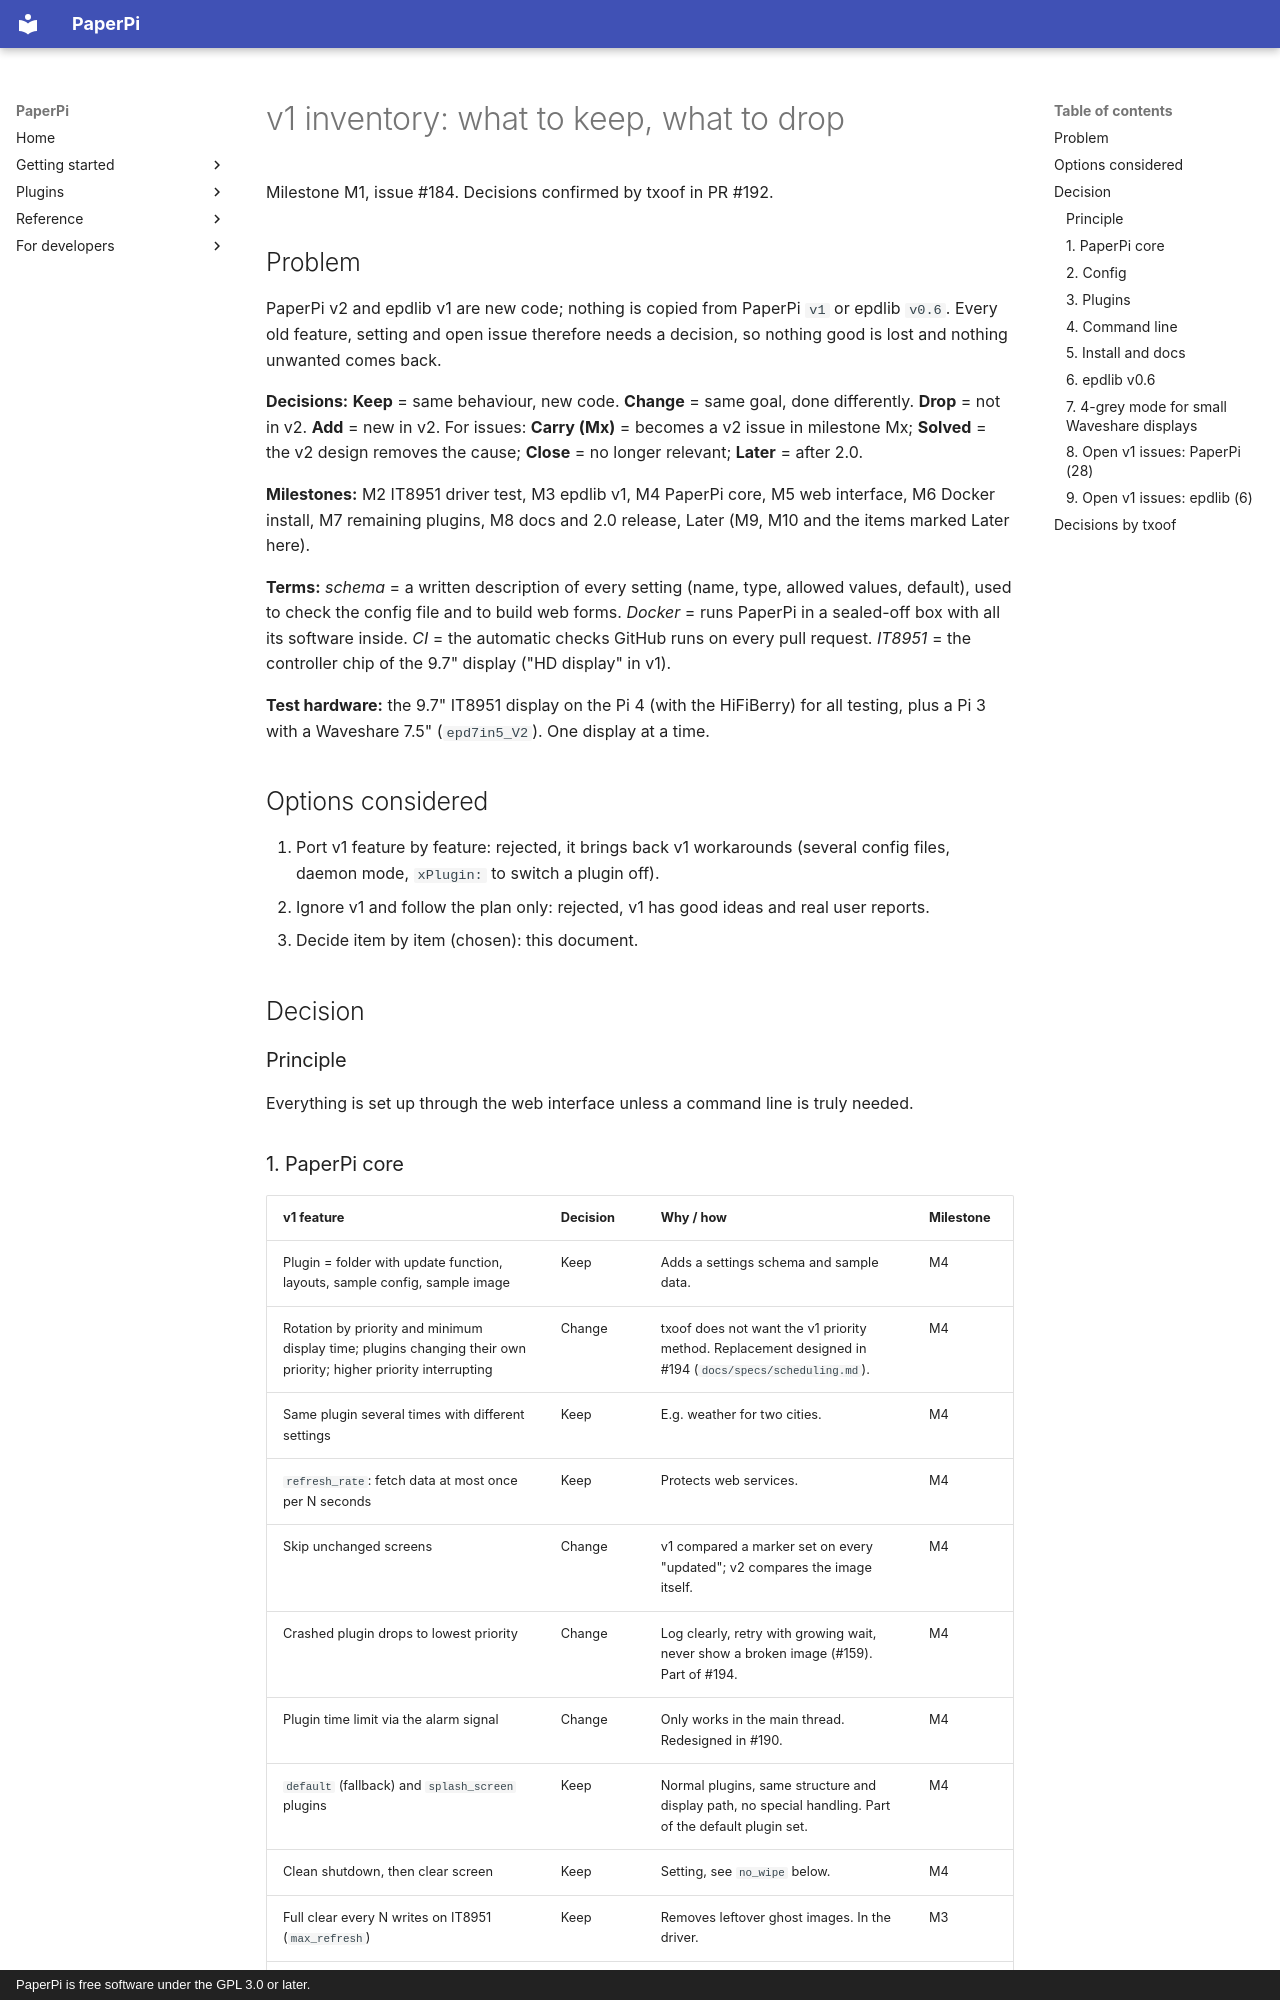

repository: txoof/PaperPi · page: v1-inventory/index.html · generator: mkdocs · copyright: PaperPi is free software under the GPL 3.0 or later.

# v1 inventory: what to keep, what to drop

Milestone M1, issue #184. Decisions confirmed by txoof in PR #192.

## Problem

PaperPi v2 and epdlib v1 are new code; nothing is copied from PaperPi `v1` or epdlib `v0.6`.
Every old feature, setting and open issue therefore needs a decision, so nothing good is lost
and nothing unwanted comes back.

**Decisions:** **Keep** = same behaviour, new code. **Change** = same goal, done differently.
**Drop** = not in v2. **Add** = new in v2. For issues: **Carry (Mx)** = becomes a v2 issue in
milestone Mx; **Solved** = the v2 design removes the cause; **Close** = no longer relevant;
**Later** = after 2.0.

**Milestones:** M2 IT8951 driver test, M3 epdlib v1, M4 PaperPi core, M5 web interface,
M6 Docker install, M7 remaining plugins, M8 docs and 2.0 release, Later (M9, M10 and the
items marked Later here).

**Terms:** *schema* = a written description of every setting (name, type, allowed values,
default), used to check the config file and to build web forms. *Docker* = runs PaperPi in a
sealed-off box with all its software inside. *CI* = the automatic checks GitHub runs on every
pull request. *IT8951* = the controller chip of the 9.7" display ("HD display" in v1).

**Test hardware:** the 9.7" IT8951 display on the Pi 4 (with the HiFiBerry) for all testing,
plus a Pi 3 with a Waveshare 7.5" (`epd7in5_V2`). One display at a time.

## Options considered

1. Port v1 feature by feature: rejected, it brings back v1 workarounds (several config files,
   daemon mode, `xPlugin:` to switch a plugin off).
2. Ignore v1 and follow the plan only: rejected, v1 has good ideas and real user reports.
3. Decide item by item (chosen): this document.

## Decision

### Principle

Everything is set up through the web interface unless a command line is truly needed.
